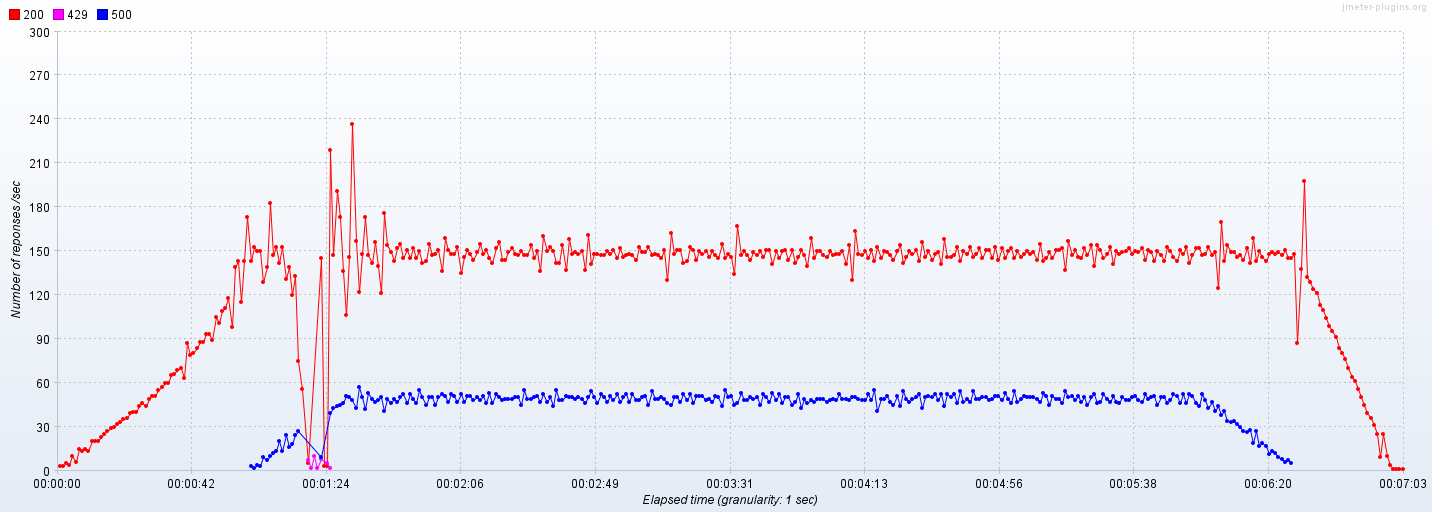

The data file committed next to this chart (first rows):
Elapsed time; 200; 429; 500
18:42:22,0; 3.0; ; 
18:42:23,0; 3.0; ; 
18:42:24,0; 5.0; ; 
18:42:25,0; 4.0; ; 
18:42:26,0; 10.0; ; 
18:42:27,0; 6.0; ; 
18:42:28,0; 15.0; ; 
18:42:29,0; 13.0; ; 
18:42:30,0; 15.0; ; 
18:42:31,0; 13.0; ; 
18:42:32,0; 20.0; ; 
18:42:33,0; 20.0; ; 
18:42:34,0; 20.0; ; 
18:42:35,0; 23.0; ; 
18:42:36,0; 25.0; ; 
18:42:37,0; 27.0; ; 
18:42:38,0; 29.0; ; 
18:42:39,0; 30.0; ; 
18:42:40,0; 32.0; ; 
18:42:41,0; 33.0; ; 
18:42:42,0; 35.0; ; 
18:42:43,0; 36.0; ; 
18:42:44,0; 39.0; ; 
18:42:45,0; 40.0; ; 
18:42:46,0; 40.0; ; 
18:42:47,0; 44.0; ; 
18:42:48,0; 46.0; ; 
18:42:49,0; 44.0; ; 
18:42:50,0; 49.0; ; 
18:42:51,0; 51.0; ; 
18:42:52,0; 51.0; ; 
18:42:53,0; 55.0; ; 
18:42:54,0; 57.0; ; 
18:42:55,0; 60.0; ; 
18:42:56,0; 60.0; ; 
18:42:57,0; 65.0; ; 
18:42:58,0; 66.0; ; 
18:42:59,0; 69.0; ; 
18:43:00,0; 70.0; ; 
18:43:01,0; 63.0; ; 
18:43:02,0; 87.0; ; 
18:43:03,0; 79.0; ; 
18:43:04,0; 80.0; ; 
18:43:05,0; 84.0; ; 
18:43:06,0; 88.0; ; 
18:43:07,0; 88.0; ; 
18:43:08,0; 93.0; ; 
18:43:09,0; 93.0; ; 
18:43:10,0; 89.0; ; 
18:43:11,0; 105.0; ; 
18:43:12,0; 101.0; ; 
18:43:13,0; 109.0; ; 
18:43:14,0; 111.0; ; 
18:43:15,0; 118.0; ; 
18:43:16,0; 98.0; ; 
18:43:17,0; 139.0; ; 
18:43:18,0; 143.0; ; 
18:43:19,0; 115.0; ; 
18:43:20,0; 143.0; ; 
18:43:21,0; 173.0; ; 
... 362 more rows
